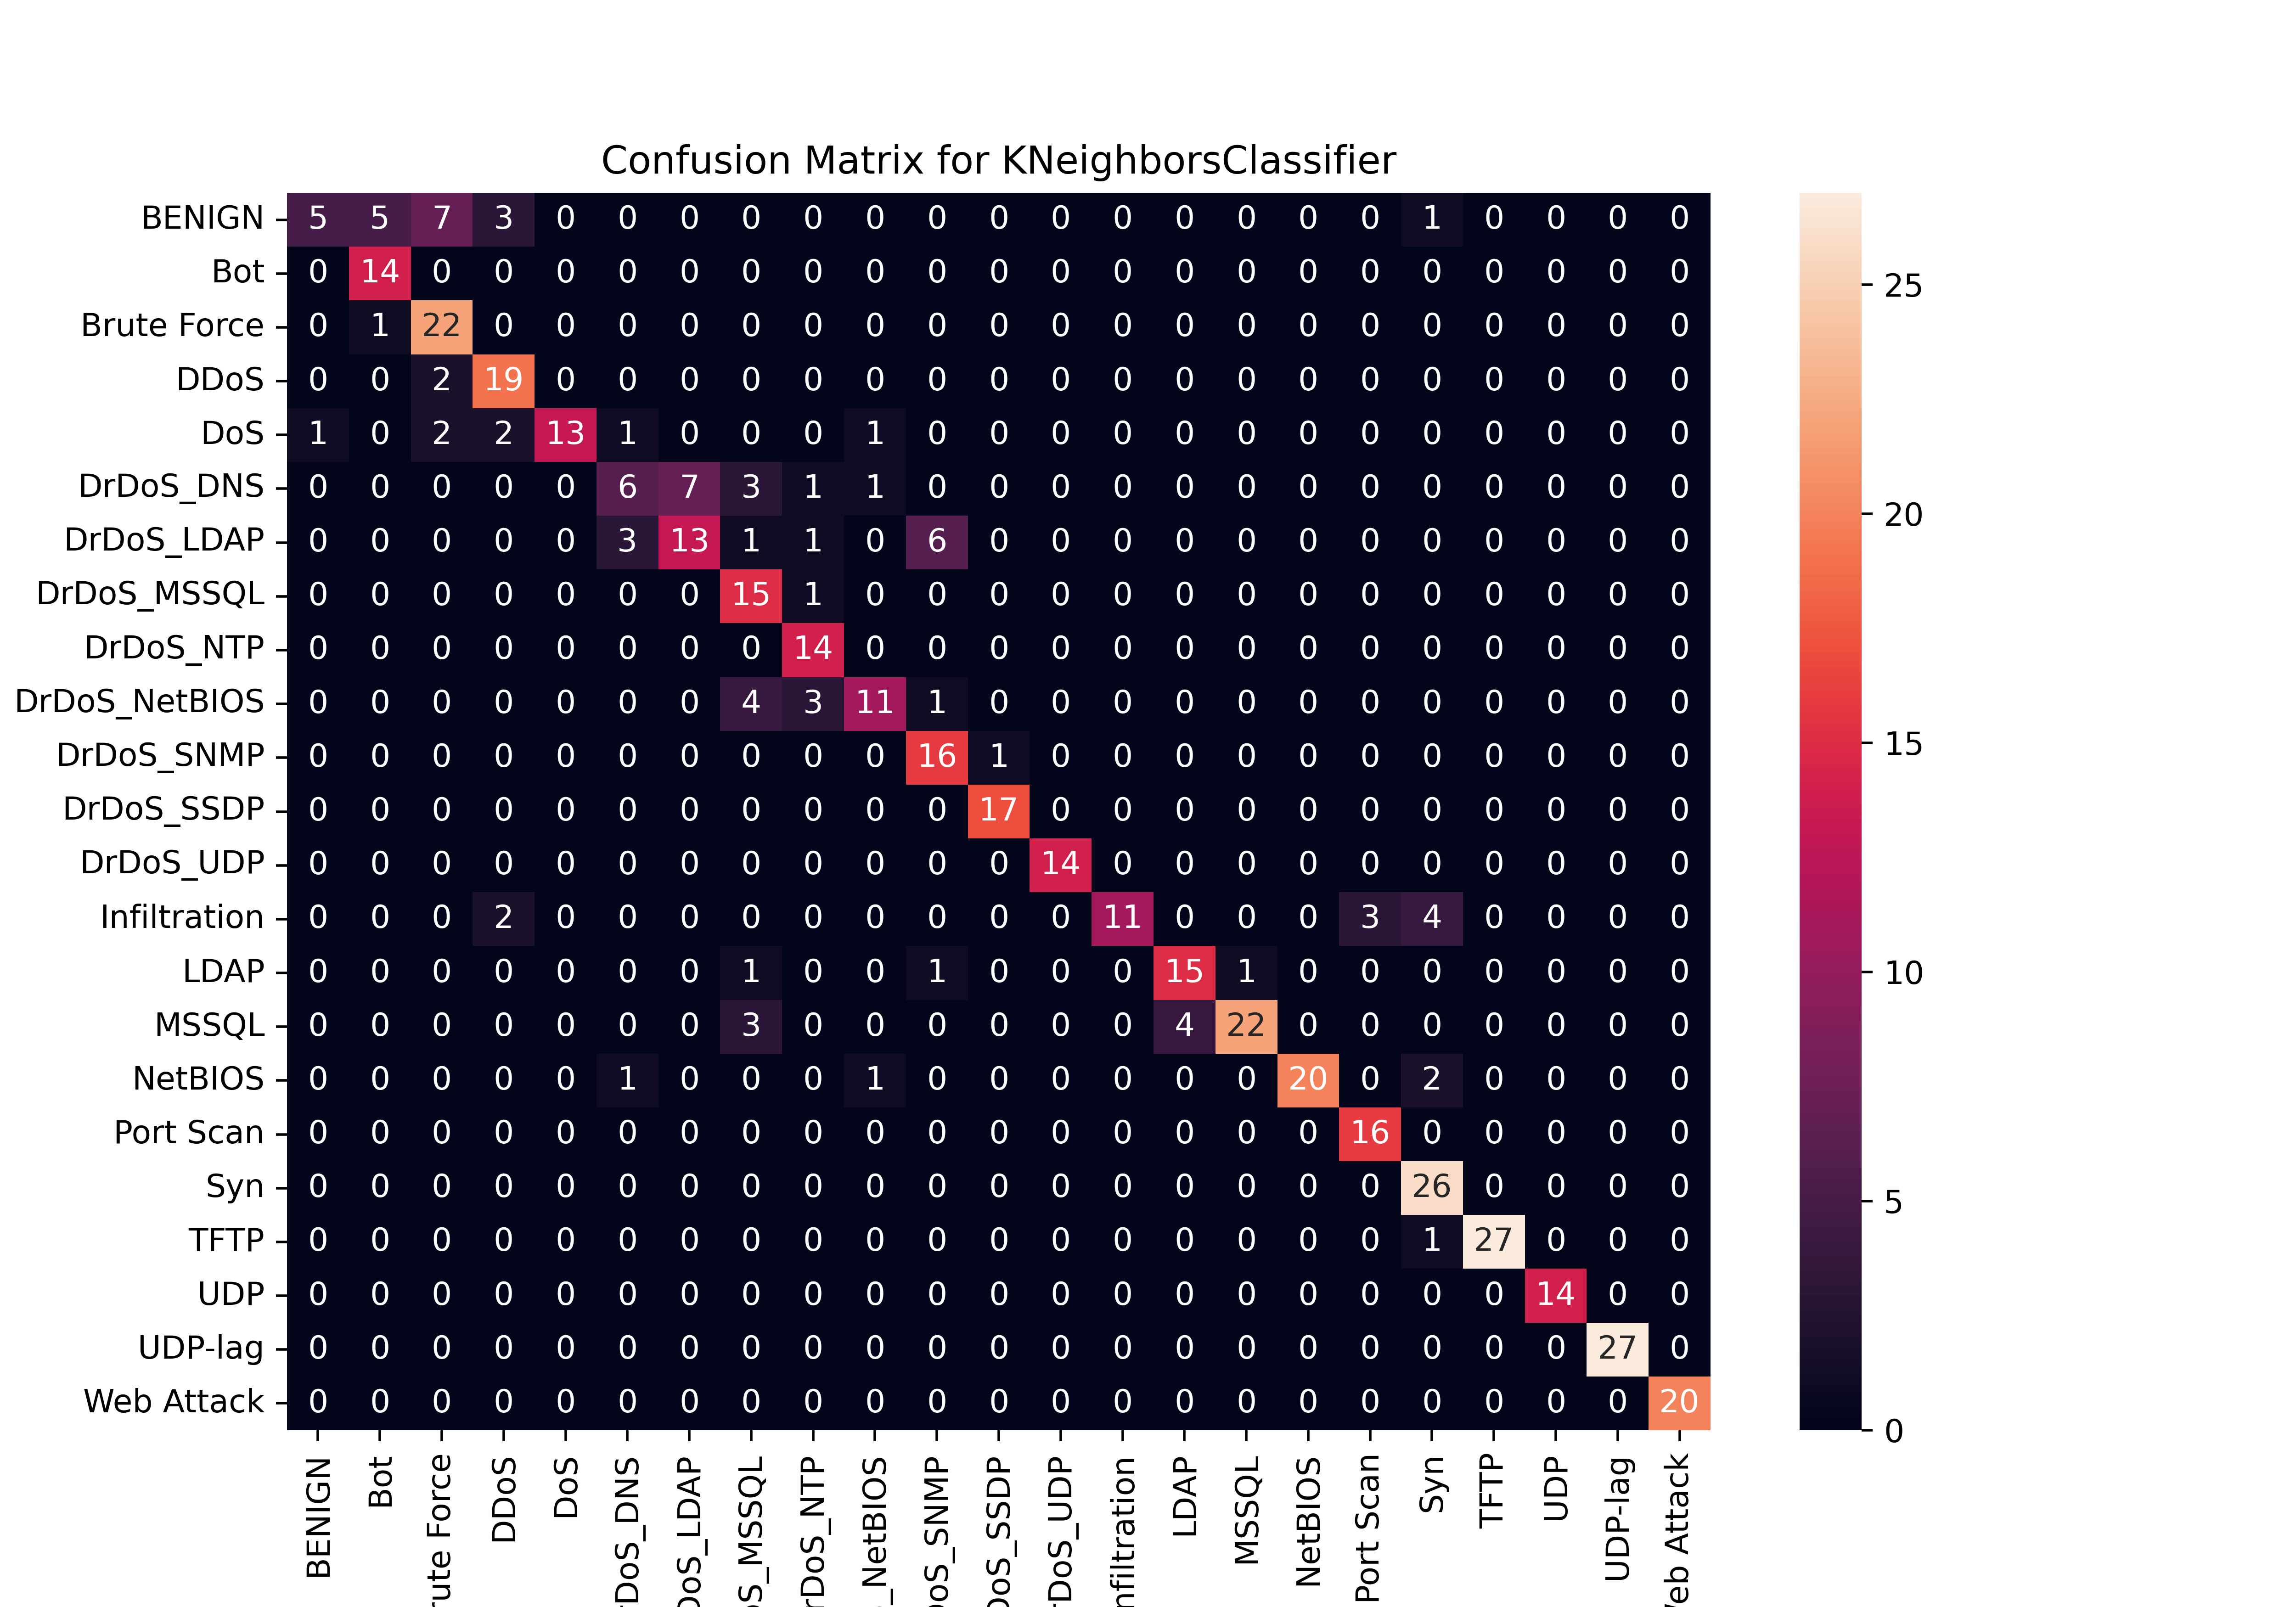

Source data for this figure (header and first rows):
, BENIGN, Bot, Brute Force, DDoS, DoS, DrDoS_DNS, DrDoS_LDAP, DrDoS_MSSQL, DrDoS_NTP, DrDoS_NetBIOS, DrDoS_SNMP, DrDoS_SSDP, DrDoS_UDP, Infiltration, LDAP, MSSQL, NetBIOS, Port Scan, Syn, TFTP, UDP, UDP-lag, Web Attack
BENIGN, 5, 5, 7, 3, 0, 0, 0, 0, 0, 0, 0, 0, 0, 0, 0, 0, 0, 0, 1, 0, 0, 0, 0
Bot, 0, 14, 0, 0, 0, 0, 0, 0, 0, 0, 0, 0, 0, 0, 0, 0, 0, 0, 0, 0, 0, 0, 0
Brute Force, 0, 1, 22, 0, 0, 0, 0, 0, 0, 0, 0, 0, 0, 0, 0, 0, 0, 0, 0, 0, 0, 0, 0
DDoS, 0, 0, 2, 19, 0, 0, 0, 0, 0, 0, 0, 0, 0, 0, 0, 0, 0, 0, 0, 0, 0, 0, 0
DoS, 1, 0, 2, 2, 13, 1, 0, 0, 0, 1, 0, 0, 0, 0, 0, 0, 0, 0, 0, 0, 0, 0, 0
DrDoS_DNS, 0, 0, 0, 0, 0, 6, 7, 3, 1, 1, 0, 0, 0, 0, 0, 0, 0, 0, 0, 0, 0, 0, 0
DrDoS_LDAP, 0, 0, 0, 0, 0, 3, 13, 1, 1, 0, 6, 0, 0, 0, 0, 0, 0, 0, 0, 0, 0, 0, 0
DrDoS_MSSQL, 0, 0, 0, 0, 0, 0, 0, 15, 1, 0, 0, 0, 0, 0, 0, 0, 0, 0, 0, 0, 0, 0, 0
DrDoS_NTP, 0, 0, 0, 0, 0, 0, 0, 0, 14, 0, 0, 0, 0, 0, 0, 0, 0, 0, 0, 0, 0, 0, 0
DrDoS_NetBIOS, 0, 0, 0, 0, 0, 0, 0, 4, 3, 11, 1, 0, 0, 0, 0, 0, 0, 0, 0, 0, 0, 0, 0
DrDoS_SNMP, 0, 0, 0, 0, 0, 0, 0, 0, 0, 0, 16, 1, 0, 0, 0, 0, 0, 0, 0, 0, 0, 0, 0
DrDoS_SSDP, 0, 0, 0, 0, 0, 0, 0, 0, 0, 0, 0, 17, 0, 0, 0, 0, 0, 0, 0, 0, 0, 0, 0
DrDoS_UDP, 0, 0, 0, 0, 0, 0, 0, 0, 0, 0, 0, 0, 14, 0, 0, 0, 0, 0, 0, 0, 0, 0, 0
Infiltration, 0, 0, 0, 2, 0, 0, 0, 0, 0, 0, 0, 0, 0, 11, 0, 0, 0, 3, 4, 0, 0, 0, 0
LDAP, 0, 0, 0, 0, 0, 0, 0, 1, 0, 0, 1, 0, 0, 0, 15, 1, 0, 0, 0, 0, 0, 0, 0
MSSQL, 0, 0, 0, 0, 0, 0, 0, 3, 0, 0, 0, 0, 0, 0, 4, 22, 0, 0, 0, 0, 0, 0, 0
NetBIOS, 0, 0, 0, 0, 0, 1, 0, 0, 0, 1, 0, 0, 0, 0, 0, 0, 20, 0, 2, 0, 0, 0, 0
Port Scan, 0, 0, 0, 0, 0, 0, 0, 0, 0, 0, 0, 0, 0, 0, 0, 0, 0, 16, 0, 0, 0, 0, 0
Syn, 0, 0, 0, 0, 0, 0, 0, 0, 0, 0, 0, 0, 0, 0, 0, 0, 0, 0, 26, 0, 0, 0, 0
TFTP, 0, 0, 0, 0, 0, 0, 0, 0, 0, 0, 0, 0, 0, 0, 0, 0, 0, 0, 1, 27, 0, 0, 0
UDP, 0, 0, 0, 0, 0, 0, 0, 0, 0, 0, 0, 0, 0, 0, 0, 0, 0, 0, 0, 0, 14, 0, 0
UDP-lag, 0, 0, 0, 0, 0, 0, 0, 0, 0, 0, 0, 0, 0, 0, 0, 0, 0, 0, 0, 0, 0, 27, 0
Web Attack, 0, 0, 0, 0, 0, 0, 0, 0, 0, 0, 0, 0, 0, 0, 0, 0, 0, 0, 0, 0, 0, 0, 20
